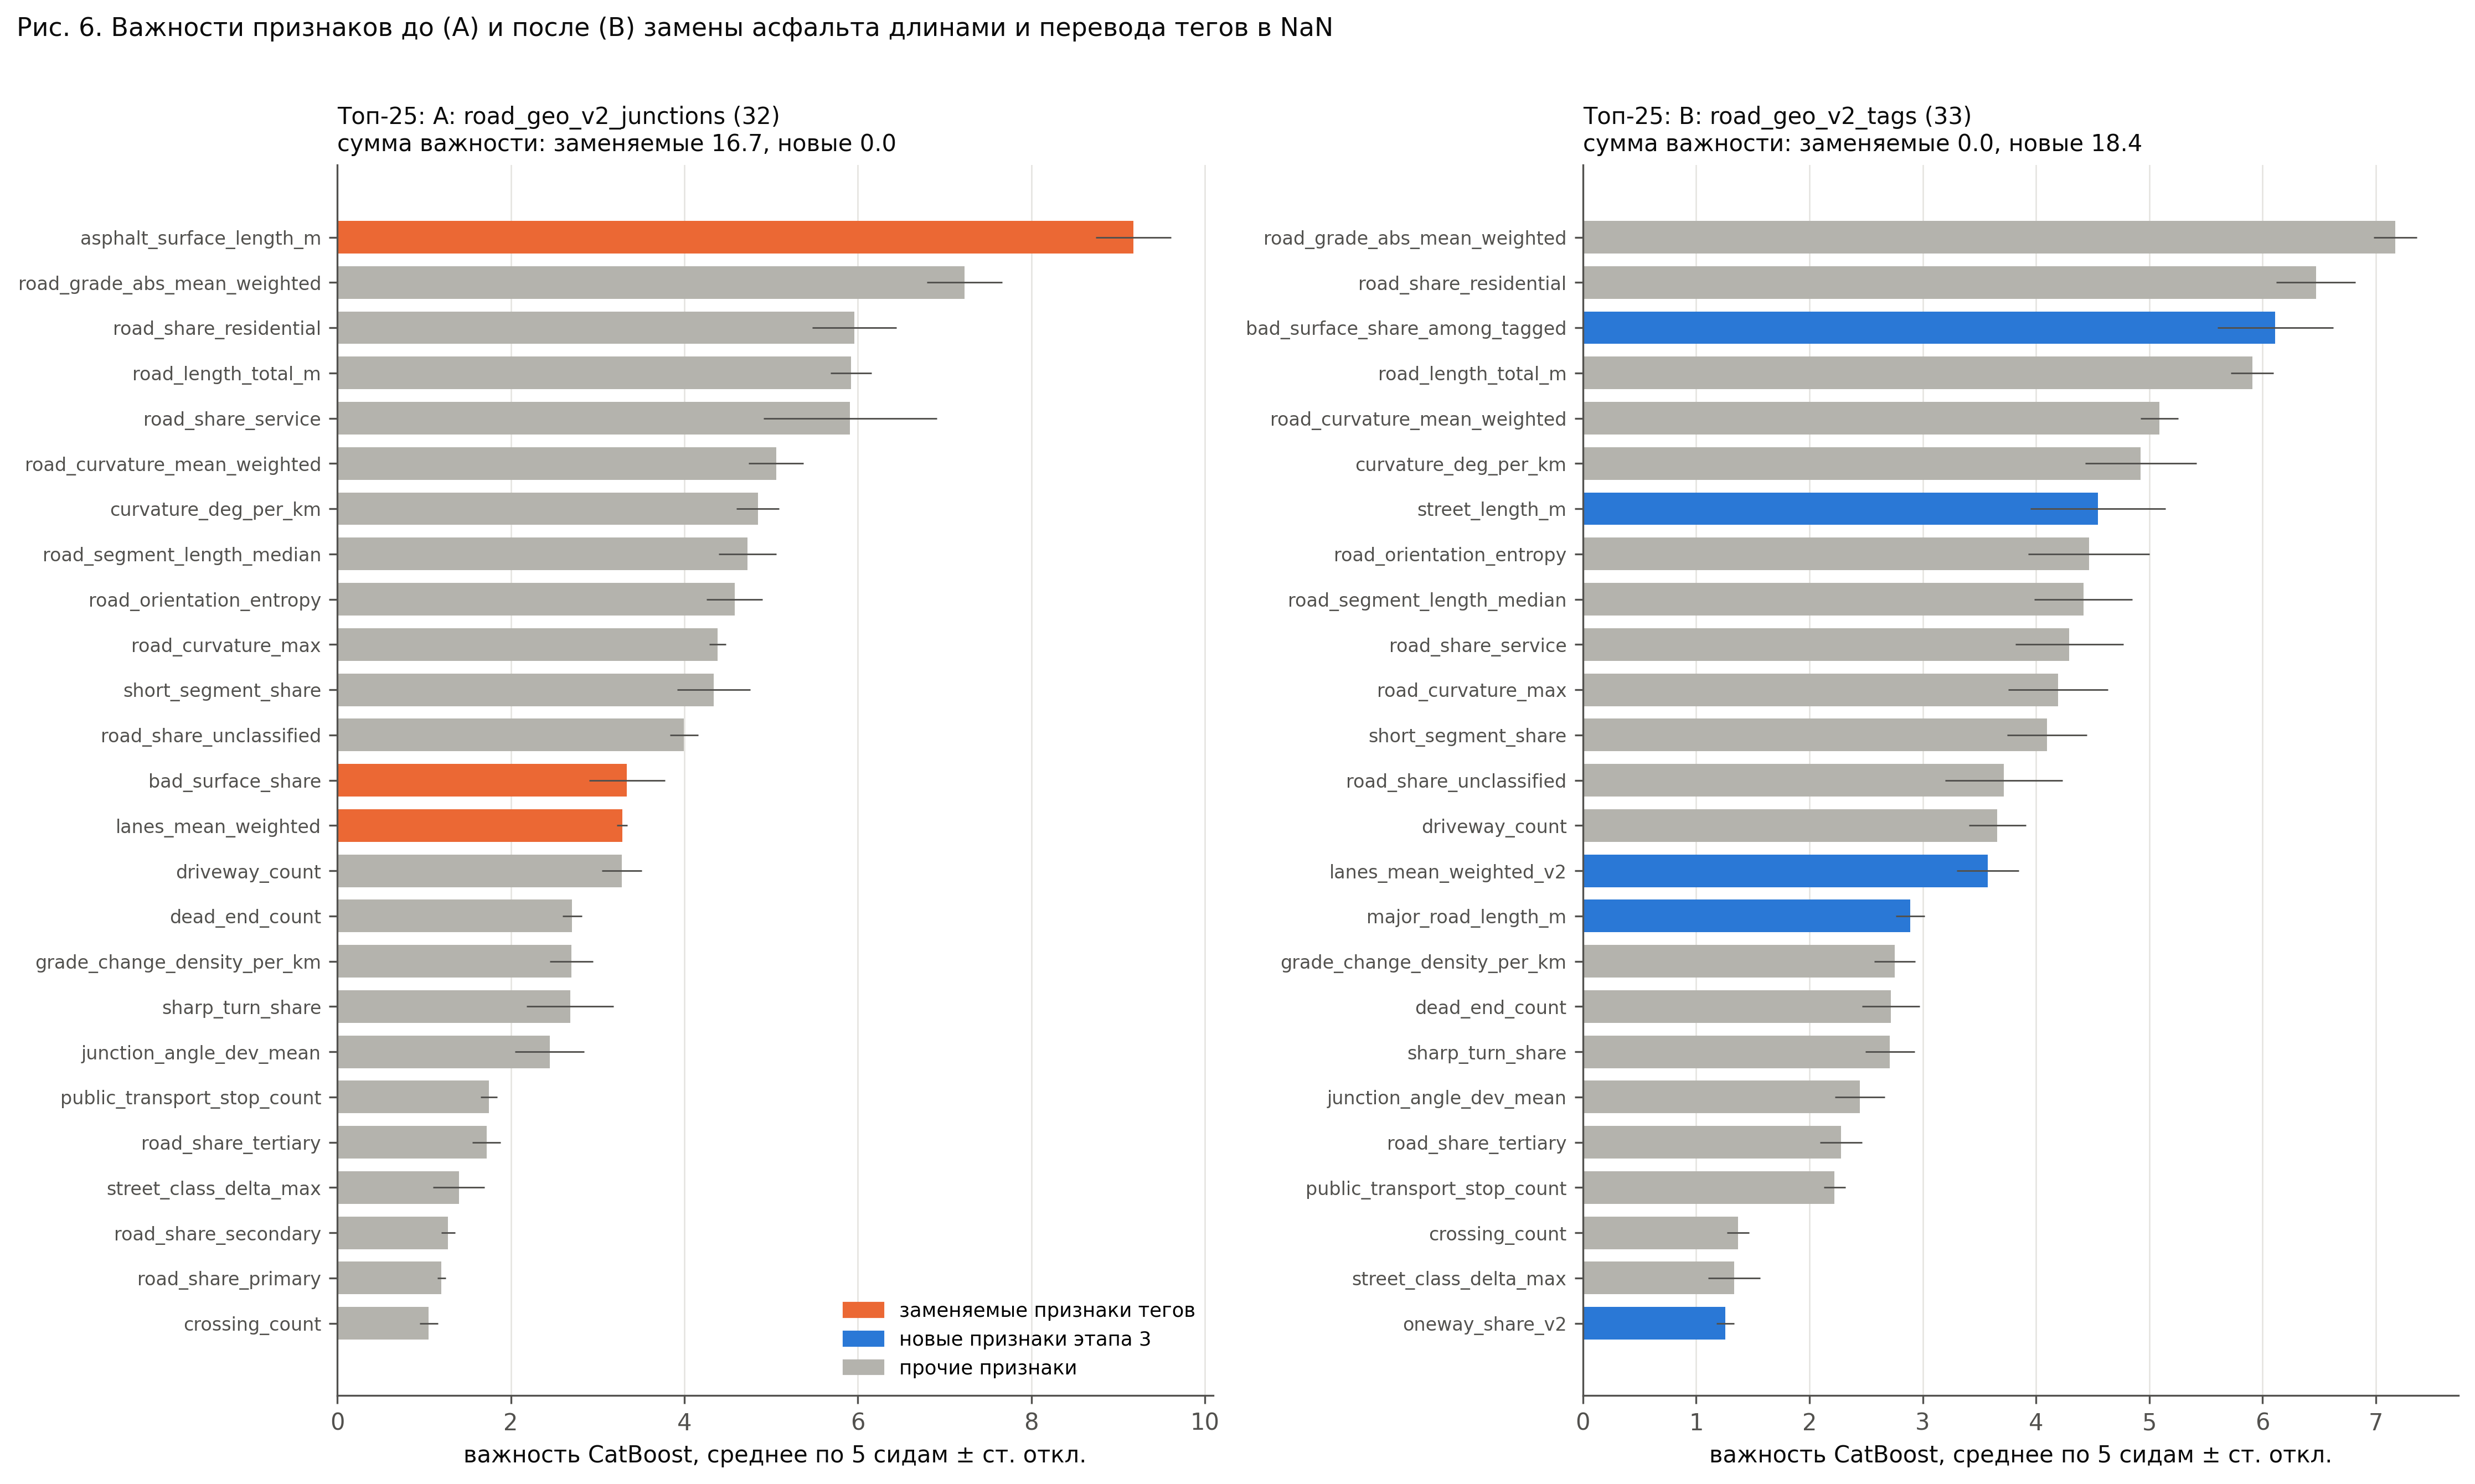

The file beside this chart, header and first rows:
feature, importance_mean5_A, importance_sd5_A, rank_A, importance_mean5_B, importance_sd5_B, rank_B, group
road_grade_abs_mean_weighted, 7.229, 0.4337, 2.0, 7.171, 0.1888, 1.0, other
road_share_residential, 5.96, 0.4825, 3.0, 6.469, 0.3471, 2.0, other
bad_surface_share_among_tagged, , , , 6.111, 0.5113, 3.0, new
road_length_total_m, 5.923, 0.2369, 4.0, 5.908, 0.1875, 4.0, other
road_curvature_mean_weighted, 5.058, 0.3156, 6.0, 5.088, 0.1652, 5.0, other
curvature_deg_per_km, 4.848, 0.2446, 7.0, 4.924, 0.4904, 6.0, other
street_length_m, , , , 4.547, 0.5971, 7.0, new
road_orientation_entropy, 4.58, 0.3208, 9.0, 4.466, 0.5349, 8.0, other
road_segment_length_median, 4.729, 0.3342, 8.0, 4.417, 0.4325, 9.0, other
road_share_service, 5.911, 0.9975, 5.0, 4.294, 0.4775, 10.0, other
road_curvature_max, 4.381, 0.09531, 10.0, 4.194, 0.4396, 11.0, other
short_segment_share, 4.34, 0.4222, 11.0, 4.096, 0.3508, 12.0, other
road_share_unclassified, 3.995, 0.1621, 12.0, 3.714, 0.5176, 13.0, other
driveway_count, 3.278, 0.2301, 15.0, 3.658, 0.2513, 14.0, other
lanes_mean_weighted_v2, , , , 3.573, 0.2727, 15.0, new
major_road_length_m, , , , 2.89, 0.1281, 16.0, new
grade_change_density_per_km, 2.699, 0.2481, 17.0, 2.754, 0.1804, 17.0, other
dead_end_count, 2.707, 0.1097, 16.0, 2.719, 0.2549, 18.0, other
sharp_turn_share, 2.682, 0.5021, 18.0, 2.711, 0.2173, 19.0, other
junction_angle_dev_mean, 2.446, 0.4003, 19.0, 2.445, 0.2209, 20.0, other
road_share_tertiary, 1.719, 0.1643, 21.0, 2.28, 0.1871, 21.0, other
public_transport_stop_count, 1.749, 0.09518, 20.0, 2.222, 0.09718, 22.0, other
crossing_count, 1.054, 0.1035, 25.0, 1.369, 0.09637, 23.0, other
street_class_delta_max, 1.399, 0.2983, 22.0, 1.337, 0.2289, 24.0, other
oneway_share_v2, , , , 1.257, 0.07918, 25.0, new
street_junction_4leg_count, 0.851, 0.1491, 29.0, 0.9893, 0.06196, 26.0, other
street_junction_3leg_count, 1.047, 0.03751, 26.0, 0.9481, 0.1564, 27.0, other
railway_crossing_density_per_km, 0.9138, 0.141, 28.0, 0.9122, 0.0768, 28.0, other
road_share_primary, 1.201, 0.04883, 24.0, 0.8701, 0.1109, 29.0, other
road_share_secondary, 1.278, 0.08173, 23.0, 0.7193, 0.1018, 30.0, other
signalized_junction_count, 0.4951, 0.08455, 30.0, 0.4412, 0.03553, 31.0, other
road_share_trunk, 0.3413, 0.0452, 32.0, 0.3108, 0.04244, 32.0, other
major_x_street_unsignalized_count, 0.4591, 0.05643, 31.0, 0.196, 0.09392, 33.0, other
asphalt_surface_length_m, 9.179, 0.4347, 1.0, , , , replaced
bad_surface_share, 3.338, 0.4374, 13.0, , , , replaced
lanes_mean_weighted, 3.283, 0.05922, 14.0, , , , replaced
oneway_share, 0.9255, 0.05781, 27.0, , , , replaced
